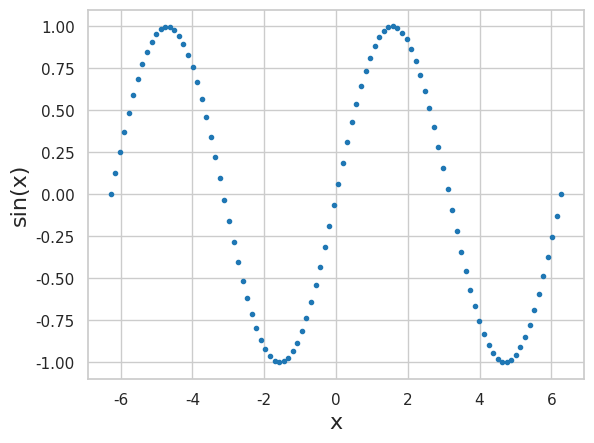

Reproduce this figure in Python.
import numpy as np
import matplotlib.pyplot as plt

import seaborn as sns
sns.set()

# [redacted]
colors = ['#1f77b4', '#ff7f0e', '#2ca02c', '#d62728',
          '#9467bd', '#8c564b', '#e377c2', '#7f7f7f',
          '#bcbd22', '#17becf']
sns.set(style='whitegrid', palette=colors, rc={'axes.labelsize': 16})

x = np.linspace(-2*np.pi, 2*np.pi, 100)
y = np.sin(x)

# Set up plot
fig, ax = plt.subplots(1, 1)
_ = ax.set_xlabel('x')
_ = ax.set_ylabel('sin(x)')
# _ = ax.set_xticks(np.pi*np.array([-2, -1, 0, 1, 2]))
# _ = ax.set_xticklabels(['-2π','-π', '0', 'π', '2π'])

# 'Paint' the data
_ = ax.plot(x, y, marker='.', linestyle='none')

plt.show()
